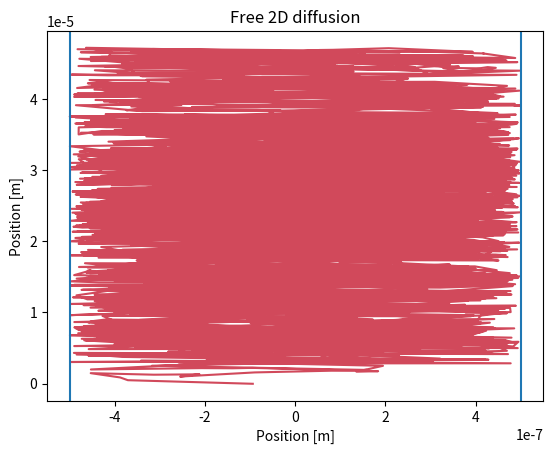
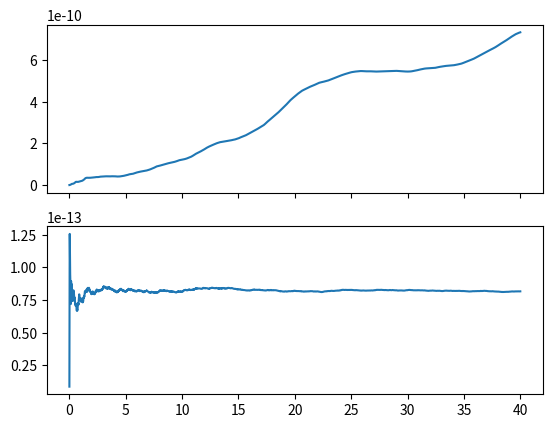

Write the Python code that produced these figures, in order.
import numpy as np
import matplotlib.pyplot as plt
from scipy.optimize import curve_fit
from scipy.constants import pi
from scipy.interpolate import interp1d
import matplotlib.animation as animation

colors = ['#003D5B', '#D1495B', '#EDAE49', '#00798C', '#401F3E'] 

class DiffusionSimulator():

    def __init__(self, t:int, dt:int, dx:int, D:float):
        """Class that simulate de diffusion of a set of particule.

        Args:
            t (int): Total time of the simulation in seconds.
            dt (int): Time increment in second.
            dx (int): Localisation precision in meters.
            D (float): Diffusion coefficient.
        """
        self.TotalTime = t
        self.TimeSteps = dt
        self.LocalizationPrecision = dx
        self.DiffusionCoefficient = D


    def generation_motion_rectangle(self, x_limit:float=1e-6,
                                    y_limit:float=1e-6):

        x_space = np.linspace(0, 1e-6, 1000)
        n = int(self.TotalTime/self.TimeSteps)

        concentration = 1/np.sqrt(4*pi*self.DiffusionCoefficient*self.TimeSteps)*np.exp(-x_space**2/(4*self.DiffusionCoefficient*self.TimeSteps))

        concentration/=np.sum(concentration)

        x, y = np.zeros(n), np.zeros(n)
        old_x, old_y = 0, 0


        for i in range(n):
            angle = np.random.uniform(0,2*pi)
            r = np.random.choice(a=x_space, p=concentration)
            new_x = old_x + r*np.cos(angle)
            new_y = old_y + r*np.sin(angle)

            if new_x > x_limit/2:
                temp_y = interp1d([old_x, new_x], [old_y, new_y])(x_limit/2)
                temp_x = x_limit/2
                initial_to_wall = np.sqrt((temp_y - old_y)**2 + (temp_x - old_x)**2)

                final_dist_remaining = r - initial_to_wall
                new_angle = np.pi - angle

                new_x = temp_x + final_dist_remaining*np.cos(new_angle)
                new_y = temp_y + final_dist_remaining*np.sin(new_angle)

            if new_x < -x_limit/2:

                temp_y = interp1d([old_x, new_x], [old_y, new_y])(-x_limit/2)
                temp_x = -x_limit/2
                initial_to_wall = np.sqrt((temp_y - old_y)**2 + (temp_x - old_x)**2)

                final_dist_remaining = r - initial_to_wall
                new_angle = (np.pi) - angle

                new_x = temp_x + final_dist_remaining*np.cos(new_angle)
                new_y = temp_y + final_dist_remaining*np.sin(new_angle)

            x[i], old_x = new_x, new_x
            y[i], old_y = new_y, new_y

        self.data = (x,y)

    def MeanSquareDisplacement(self):
        """Method that calculate the mean square displacement.

        Returns:
            np.array: Array containing the MSD
        """
        X, Y= self.data
        MSD = []
        for i in range(2,X.shape[0]):
            x = X[:i]
            y = Y[:i]
            r = np.sqrt(x**2 + y**2)
            msd = np.diff(r)**2
            MSD.append(np.mean(msd))
        return np.cumsum(np.array(MSD))
    

Simulation = DiffusionSimulator(t=40, dt=0.01, dx=1, D=1e-9)
time_array = np.linspace(0,Simulation.TotalTime,
                         int(Simulation.TotalTime/Simulation.TimeSteps))
# Simulation.GenerateMotion()   # Uncomment for og
Simulation.generation_motion_rectangle(1e-6, 1e-6) # uncomment this for limits
x,y = Simulation.data
plt.plot(x,y,color = colors[1])
plt.title("Free 2D diffusion")
plt.xlabel("Position [m]")
plt.ylabel("Position [m]")
plt.axvline(1e-6/2)
plt.axvline(-1e-6/2)
plt.gca().ticklabel_format(style='sci', scilimits=(0, 0))
plt.show()


def calculate_2d_msd(x_positions, y_positions):
    """
    Calculate the Mean Square Displacement (MSD) from 2D arrays of positions.

    Parameters:
    - x_positions: 1D array of x positions over time.
    - y_positions: 1D array of y positions over time.

    Returns:
    - msd_values: 1D array of MSD values over time.
    """
    n = len(x_positions)
    msd_values = np.empty(n - 1)

    for s in range(1, n):
        dx = x_positions[:s] - x_positions[0]
        dy = y_positions[:s] - y_positions[0]
        msd_values[s - 1] = np.mean(dx**2 + dy**2)

    return msd_values


def calc_msd_np(x):
    n = len(x)
    msd = np.empty(n // 4 - 1)
    for s in range(1, n // 4):
        dx = x[s:] - x[:-s]
        msd[s - 1] = np.mean(dx**2)
    return msd


def msd_1d(x):
    result = np.zeros_like(x)
    for i in range(1,len(x)):
        result[i] = np.average((x[i:] - x[:-i])**2)
    return result


def MeanSquaredDisplacement(position):
    squared_position = np.square(position)
    msd = np.empty(len(position))
    for i in range(1, 1 + len(position)):
        msd[i-1] = np.mean(squared_position[:i])
    return msd

fig, (ax1, ax2) = plt.subplots(2, sharex=True)
ax1.plot(time_array, MeanSquaredDisplacement(y))
ax2.plot(time_array, MeanSquaredDisplacement(x))
plt.show()

# def MeanSquaredDisplacement2D(position_x, position_y):
#     squared_position_x = np.square(position_x)
#     squared_position_y = np.square(position_y)
#     r = np.sqrt(squared_position_x + squared_position_y)
#     msd = np.empty(len(position_x))

#     for i in range(1, 1 + len(position_x)):
#         msd[i-1] = np.mean(r[:i])
#     return msd

# plt.plot(time_array, MeanSquaredDisplacement2D(x, y))
# plt.show()
# MSD = Simulation.MeanSquareDisplacement()

# def droite(x, a, b):
#     return a*x*4 + b
# popt, pcov = curve_fit(droite, range(len(pepe)), pepe)

# plt.plot(range(len(pepe)), pepe)
# plt.plot(range(len(pepe)), droite(range(len(pepe)), *popt))
# plt.xlabel("Time [s]")
# plt.ylabel(r"MSD [$\mu m^2$]")
# plt.minorticks_on()
# plt.show()

# print(f"Le coefficient de diffusion est de ({popt[0]} ± {np.diag(pcov)[0]}).")
